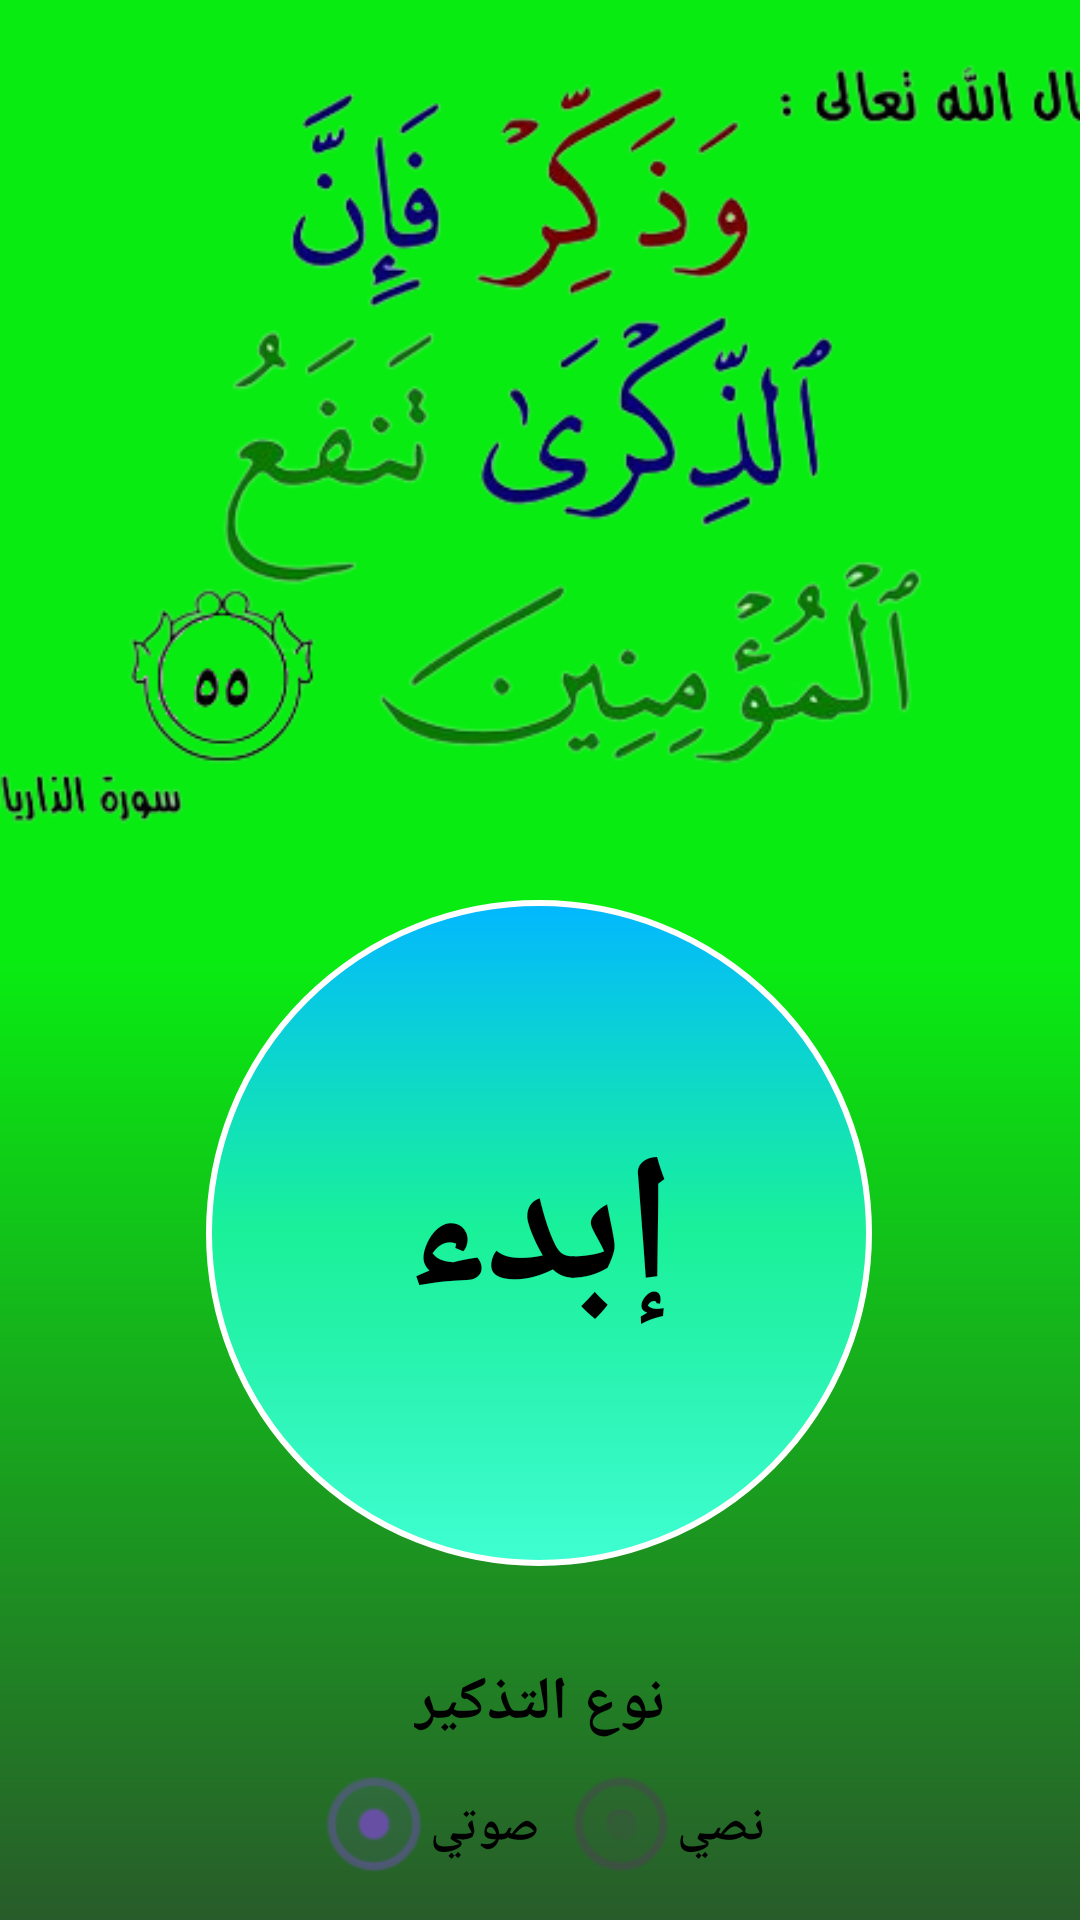

The Android layout XML behind this screen, and the referenced resources:
<!-- AndroidManifest.xml: application theme Theme.Zekr -->
<!-- res/layout/activity_main.xml -->
<?xml version="1.0" encoding="utf-8"?>
<androidx.constraintlayout.widget.ConstraintLayout xmlns:android="http://schemas.android.com/apk/res/android"
    xmlns:app="http://schemas.android.com/apk/res-auto"
    xmlns:tools="http://schemas.android.com/tools"
    android:layout_width="match_parent"
    android:layout_height="match_parent"
    android:background="@drawable/newback"
    tools:context=".MainActivity">

    <androidx.appcompat.widget.AppCompatButton
        android:id="@+id/button"
        android:layout_width="222dp"
        android:layout_height="222dp"
        android:layout_marginTop="16dp"
        android:background="@drawable/btnback"
        android:foreground="@android:color/transparent"
        android:lineSpacingExtra="16sp"
        android:text="@string/btns"
        android:textAlignment="center"
        android:textColor="@android:color/primary_text_light"
        android:textSize="60sp"
        android:textStyle="bold"
        android:typeface="normal"
        app:layout_constraintEnd_toEndOf="parent"
        app:layout_constraintHorizontal_bias="0.497"
        app:layout_constraintStart_toStartOf="parent"
        app:layout_constraintTop_toBottomOf="@+id/imageView"
        tools:text="@string/btns" />

    <ImageView
        android:id="@+id/imageView"
        android:layout_width="395dp"
        android:layout_height="284dp"
        app:layout_constraintEnd_toEndOf="parent"
        app:layout_constraintHorizontal_bias="0.516"
        app:layout_constraintStart_toStartOf="parent"
        app:layout_constraintTop_toTopOf="parent"
        app:srcCompat="@drawable/bback" />

    <RadioGroup
        android:id="@+id/group"
        android:layout_width="wrap_content"
        android:layout_height="wrap_content"
        android:checkedButton="@id/radioButtonVoice"
        android:orientation="horizontal"
        app:layout_constraintEnd_toEndOf="parent"
        app:layout_constraintStart_toStartOf="parent"
        app:layout_constraintTop_toBottomOf="@+id/textView">

        <RadioButton
            android:id="@+id/radioButtonVoice"
            style="@style/Widget.Material3.CompoundButton.RadioButton"
            android:layout_width="match_parent"
            android:layout_height="wrap_content"
            android:layout_margin="4dp"
            android:button="@android:drawable/btn_radio"
            android:text="@string/voice"
            android:textColor="@color/black"
            android:textColorHighlight="#03A9F4"
            android:textColorHint="#03A9F4"
            android:textColorLink="#03A9F4"
            android:textSize="16sp"
            android:textStyle="bold" />

        <RadioButton
            android:id="@+id/radioButtonText"
            style="@style/Widget.Material3.CompoundButton.RadioButton"
            android:layout_width="match_parent"
            android:layout_height="wrap_content"
            android:layout_margin="4dp"
            android:button="@android:drawable/btn_radio"
            android:text="@string/text"
            android:textColor="@color/black"
            android:textSize="16sp"
            android:textStyle="bold" />
    </RadioGroup>

    <TextView
        android:id="@+id/textView"
        android:layout_width="wrap_content"
        android:layout_height="wrap_content"
        android:layout_marginTop="32dp"
        android:text="@string/reminder_type"
        android:textAlignment="center"
        android:textColor="@color/black"
        android:textSize="20sp"
        android:textStyle="bold"
        app:layout_constraintEnd_toEndOf="@+id/button"
        app:layout_constraintStart_toStartOf="@+id/button"
        app:layout_constraintTop_toBottomOf="@+id/button" />

</androidx.constraintlayout.widget.ConstraintLayout>
<!-- resources referenced by this layout -->
<resources>
  <!-- drawable bback: png bitmap (drawable, 77447 bytes) -->
  <!-- drawable btnback (drawable) -->
  <?xml version="1.0" encoding="utf-8"?>
  <selector xmlns:android="http://schemas.android.com/apk/res/android">
  <item android:state_pressed="false">
  <shape android:shape="rectangle" >
  
  
      <stroke android:color="#FFFFFF" android:width="2dp">
  
      </stroke>
  <corners android:radius="250dp">
  
  </corners>
      <gradient
          android:angle="90"
          android:startColor="#3FFFD2"
          android:centerColor="#C41CFFBF"
          android:endColor="#02B7FF">
  
      </gradient>
  
  </shape>
  </item>
      <item android:state_pressed="true">
          <shape android:shape="rectangle" >
  
  
              <stroke android:color="#FFFFFF" android:width="5dp">
  
              </stroke>
              <corners android:radius="250dp">
  
              </corners>
              <gradient
                  android:angle="90"
                  android:startColor="#3FFF75"
                  android:centerColor="#C460FF1C"
                  android:endColor="#31FF95">
  
              </gradient>
  
          </shape>
      </item>
  
  </selector>
  <!-- drawable newback (drawable) -->
  <?xml version="1.0" encoding="utf-8"?>
      <shape android:shape="rectangle" xmlns:android="http://schemas.android.com/apk/res/android">
  
          <gradient
              android:startColor="#09EC12"
              android:centerColor="#09EC12"
              android:endColor="#285C2A"
              android:angle="235"
              />
      </shape>
  <string name="btns">إبدء</string>
  <string name="reminder_type">نوع التذكير</string>
  <string name="text">نصي</string>
  <string name="voice">صوتي</string>
  <style name="Theme.Zekr" parent="Base.Theme.Zekr" />
  <style name="Base.Theme.Zekr" parent="Theme.Material3.DayNight.NoActionBar">
          
          
      </style>
  <!-- not gathered from this repository: default colours our renderer supplied (Android Studio template values) -->
  <color name="black">#FF000000</color>
</resources>
